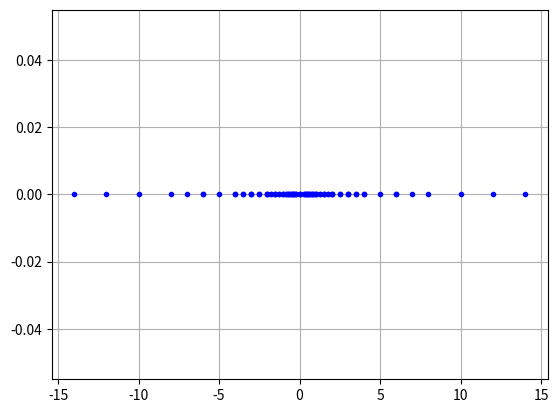

The matplotlib source for this figure:
# UNIDAD 1: SISTEMAS DE PUNTO FLOTANTE

import matplotlib.pyplot as plt
import time

# Conversor de entero a binario
def calcular_di(i, t):
    """
    Entrada: dos enteros i y j.
    Salida: cadena de la representación binaria de i, con una longitud t.
    """
    ceros = ""
    binario = bin(i)[2:]
    for j in range(t - 1 - len(binario)):
        ceros += "0"

    return ceros + binario


# Generador de números del sistema de punto flotante (con beta = 2)
def punto_flotante(t, L, U):
    """
    Entrada: tres enteros t, L y U.
    Salida: lista de los números del sistema de punto flotante, en base 2, de 
            precisión t y [L, U] como rango del exponente.
    """
    numeros = [0]    
    for e in range(L, U + 1):
        for i in range(t + 1):
            x = 1
            di = calcular_di(i, t)
            for j in range(t - 1):
                x += int(di[j]) / (2**(j+1))            
            numeros += [x*(2**e), x*(2**e)*(-1)]
    
    numeros = sorted(list(set(numeros)))
    N = 2 * (2**(t-1)) * (U-L+1) + 1
    UFL = 2**L
    OFL = 2**(U+1) * (1-2**(-t))
    
    return numeros, N, UFL, OFL


# Imprime y muestra la gráfica para un Sistema de Punto Flotante
def dibujar_SPF(t, L, U):
    inicio = time.time()
    numeros, N, UFL, OFL = punto_flotante(t, L, U)
    fin = time.time()
    print("Sistema: {0}".format(numeros))
    print("N: {0}\tUFL: {1}\tOFL: {2}".format(N, UFL, OFL))
    print("Tarda {0}".format(fin-inicio))
    for i in numeros:
        plt.plot(i, 0, marker="o", color="blue", markersize = 3)
    plt.grid()
    plt.show()
    print()


def main():
    # Ejemplo 1
    dibujar_SPF(3,-1,3)

    # Ejemplo 2
    dibujar_SPF(2,-2,2)

    # Ejemplo 3
    dibujar_SPF(3,-2,1)


main()